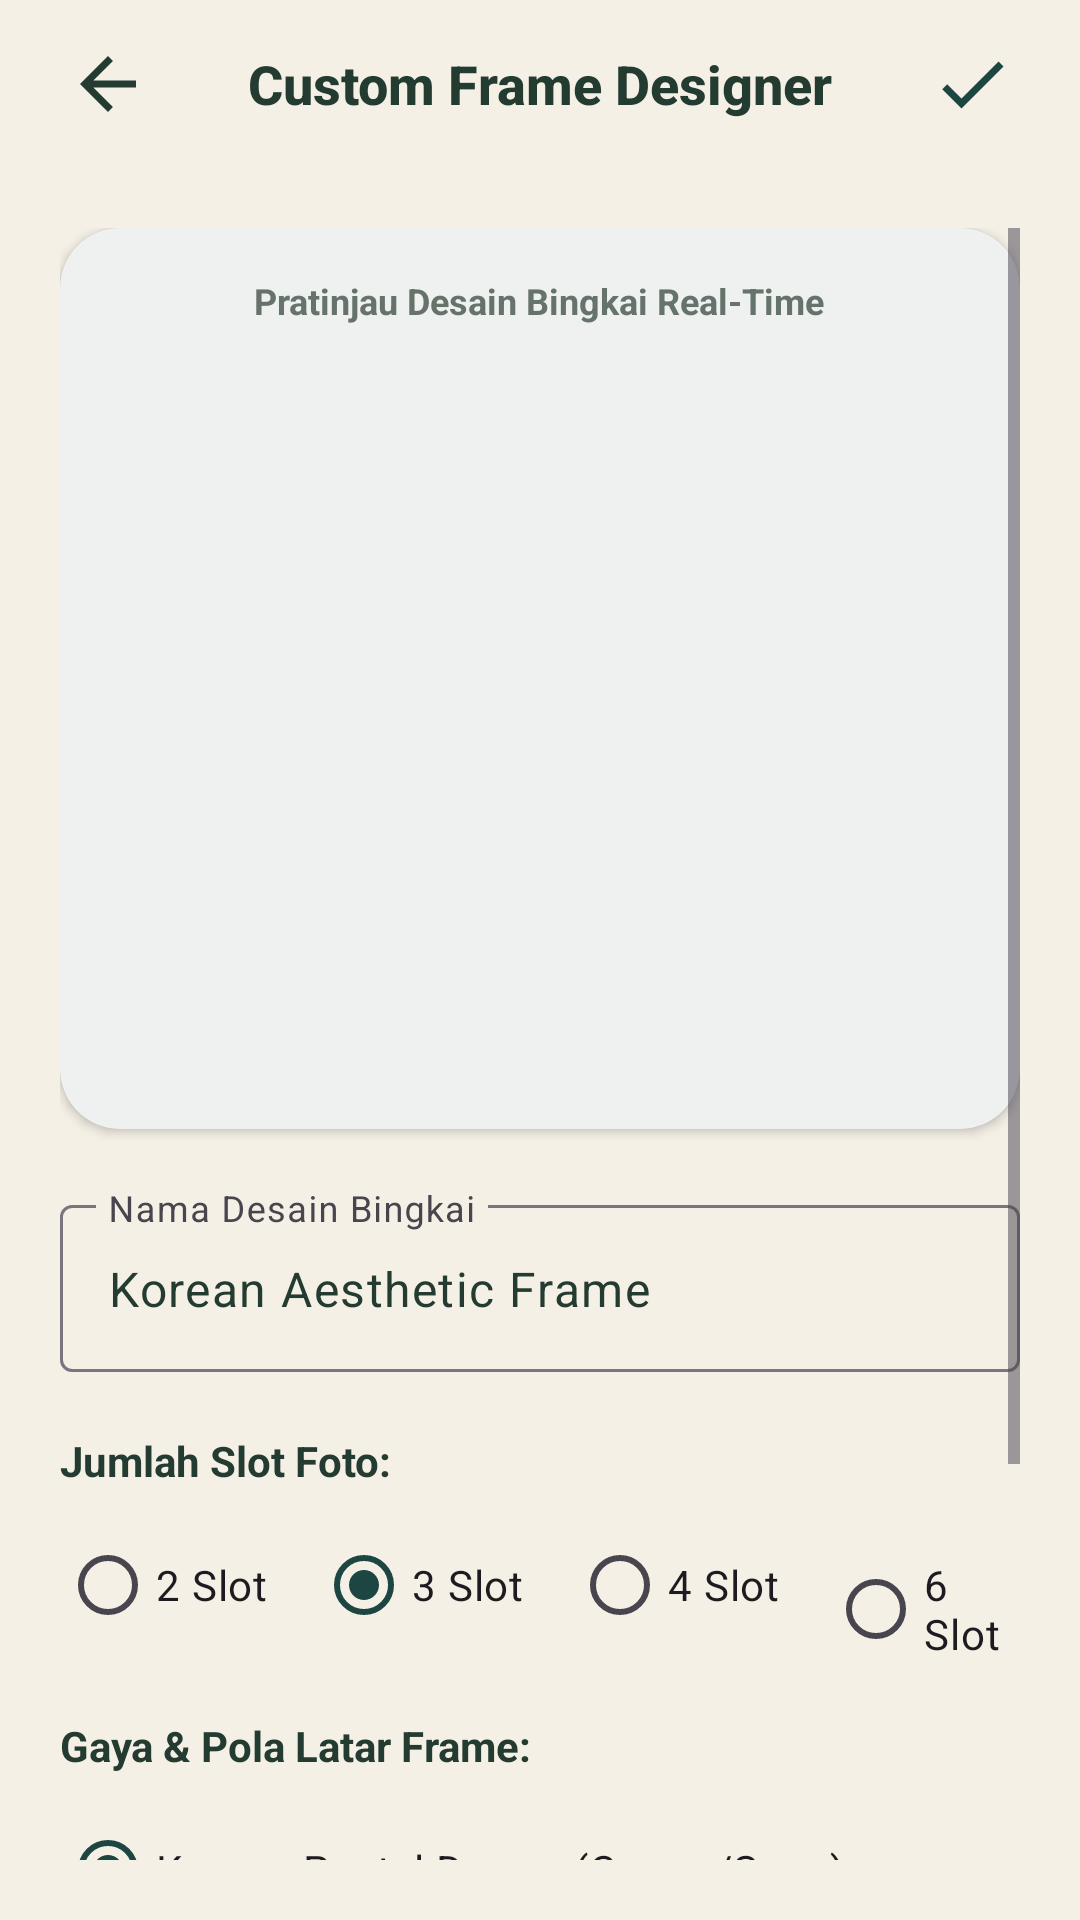

Produce the Android XML layout that renders to this screen, including the resource entries it uses.
<!-- AndroidManifest.xml: application theme Theme.LumaStudio -->
<!-- res/layout/activity_frame_designer.xml -->
<?xml version="1.0" encoding="utf-8"?>
<RelativeLayout xmlns:android="http://schemas.android.com/apk/res/android"
    xmlns:app="http://schemas.android.com/apk/res-auto"
    xmlns:tools="http://schemas.android.com/tools"
    android:layout_width="match_parent"
    android:layout_height="match_parent"
    android:background="?android:attr/colorBackground"
    tools:context=".FrameDesignerActivity">

    
    <RelativeLayout
        android:id="@+id/header_bar"
        android:layout_width="match_parent"
        android:layout_height="56dp"
        android:layout_alignParentTop="true"
        android:paddingHorizontal="16dp">

        <ImageButton
            android:id="@+id/btn_back"
            android:layout_width="40dp"
            android:layout_height="40dp"
            android:layout_centerVertical="true"
            android:background="?attr/selectableItemBackgroundBorderless"
            android:contentDescription="@string/back"
            android:src="@drawable/ic_back"
            app:tint="?attr/colorOnBackground" />

        <TextView
            android:layout_width="wrap_content"
            android:layout_height="wrap_content"
            android:layout_centerInParent="true"
            android:fontFamily="sans-serif-medium"
            android:text="Custom Frame Designer"
            android:textColor="?attr/colorOnBackground"
            android:textSize="18sp"
            android:textStyle="bold" />

        <ImageButton
            android:id="@+id/btn_save_frame"
            android:layout_width="40dp"
            android:layout_height="40dp"
            android:layout_alignParentEnd="true"
            android:layout_centerVertical="true"
            android:background="?attr/selectableItemBackgroundBorderless"
            android:contentDescription="@string/save"
            android:src="@drawable/ic_check"
            app:tint="@color/luma_primary" />

    </RelativeLayout>

    
    <ScrollView
        android:layout_width="match_parent"
        android:layout_height="match_parent"
        android:layout_below="@id/header_bar"
        android:padding="20dp">

        <LinearLayout
            android:layout_width="match_parent"
            android:layout_height="wrap_content"
            android:orientation="vertical">

            
            <com.google.android.material.card.MaterialCardView
                android:layout_width="match_parent"
                android:layout_height="wrap_content"
                app:cardBackgroundColor="?attr/colorSurface"
                app:cardCornerRadius="20dp"
                app:cardElevation="2dp"
                app:strokeWidth="0dp">

                <LinearLayout
                    android:layout_width="match_parent"
                    android:layout_height="wrap_content"
                    android:gravity="center"
                    android:orientation="vertical"
                    android:padding="16dp">

                    <TextView
                        android:layout_width="wrap_content"
                        android:layout_height="wrap_content"
                        android:text="Pratinjau Desain Bingkai Real-Time"
                        android:textColor="@color/text_secondary"
                        android:textSize="12sp"
                        android:textStyle="bold" />

                    <ImageView
                        android:id="@+id/img_frame_preview"
                        android:layout_width="160dp"
                        android:layout_height="240dp"
                        android:layout_marginTop="12dp"
                        android:adjustViewBounds="true"
                        android:contentDescription="Frame Design Live Preview"
                        android:elevation="4dp"
                        android:scaleType="fitCenter" />

                </LinearLayout>

            </com.google.android.material.card.MaterialCardView>

            
            <com.google.android.material.textfield.TextInputLayout
                style="@style/Widget.Material3.TextInputLayout.OutlinedBox"
                android:layout_width="match_parent"
                android:layout_height="wrap_content"
                android:layout_marginTop="20dp"
                android:hint="Nama Desain Bingkai">

                <com.google.android.material.textfield.TextInputEditText
                    android:id="@+id/et_frame_name"
                    android:layout_width="match_parent"
                    android:layout_height="wrap_content"
                    android:text="Korean Aesthetic Frame" />
            </com.google.android.material.textfield.TextInputLayout>

            
            <TextView
                android:layout_width="wrap_content"
                android:layout_height="wrap_content"
                android:layout_marginTop="20dp"
                android:text="Jumlah Slot Foto:"
                android:textColor="?attr/colorOnBackground"
                android:textSize="14sp"
                android:textStyle="bold" />

            <RadioGroup
                android:id="@+id/rg_slots"
                android:layout_width="match_parent"
                android:layout_height="wrap_content"
                android:layout_marginTop="8dp"
                android:orientation="horizontal">

                <RadioButton
                    android:id="@+id/rb_2"
                    android:layout_width="wrap_content"
                    android:layout_height="wrap_content"
                    android:layout_marginEnd="16dp"
                    android:text="2 Slot" />

                <RadioButton
                    android:id="@+id/rb_3"
                    android:layout_width="wrap_content"
                    android:layout_height="wrap_content"
                    android:layout_marginEnd="16dp"
                    android:checked="true"
                    android:text="3 Slot" />

                <RadioButton
                    android:id="@+id/rb_4"
                    android:layout_width="wrap_content"
                    android:layout_height="wrap_content"
                    android:layout_marginEnd="16dp"
                    android:text="4 Slot" />

                <RadioButton
                    android:id="@+id/rb_6"
                    android:layout_width="wrap_content"
                    android:layout_height="wrap_content"
                    android:text="6 Slot" />
            </RadioGroup>

            
            <TextView
                android:layout_width="wrap_content"
                android:layout_height="wrap_content"
                android:layout_marginTop="20dp"
                android:text="Gaya &amp; Pola Latar Frame:"
                android:textColor="?attr/colorOnBackground"
                android:textSize="14sp"
                android:textStyle="bold" />

            <RadioGroup
                android:id="@+id/rg_pattern"
                android:layout_width="match_parent"
                android:layout_height="wrap_content"
                android:layout_marginTop="8dp">

                <RadioButton
                    android:id="@+id/rb_pattern_korean"
                    android:layout_width="match_parent"
                    android:layout_height="wrap_content"
                    android:checked="true"
                    android:text="Korean Pastel Dream (Cream/Sage)" />

                <RadioButton
                    android:id="@+id/rb_pattern_coquette"
                    android:layout_width="match_parent"
                    android:layout_height="wrap_content"
                    android:text="Coquette Hearts (Soft Pink &amp; Rose)" />

                <RadioButton
                    android:id="@+id/rb_pattern_retro"
                    android:layout_width="match_parent"
                    android:layout_height="wrap_content"
                    android:text="Vintage Retro (Obsidian Black &amp; Purple)" />
            </RadioGroup>

            
            <Button
                android:id="@+id/btn_save_frame_action"
                style="@style/Widget.Material3.Button"
                android:layout_width="match_parent"
                android:layout_height="56dp"
                android:layout_marginTop="28dp"
                android:text="Simpan &amp; Gunakan Bingkai" />

        </LinearLayout>

    </ScrollView>

</RelativeLayout>
<!-- resources referenced by this layout -->
<resources>
  <color name="luma_primary">#1D4542</color>
  <color name="text_secondary">#66736B</color>
  <!-- drawable ic_back (drawable) -->
  <vector xmlns:android="http://schemas.android.com/apk/res/android"
      android:width="28dp"
      android:height="28dp"
      android:viewportWidth="24"
      android:viewportHeight="24">
    <path
        android:fillColor="#FFFFFFFF"
        android:pathData="M20,11H7.83L13.42,5.41L12,4L4,12L12,20L13.41,18.59L7.83,13H20V11Z"/>
  </vector>
  <!-- drawable ic_check (drawable) -->
  <vector xmlns:android="http://schemas.android.com/apk/res/android"
      android:width="28dp"
      android:height="28dp"
      android:viewportWidth="24"
      android:viewportHeight="24">
    <path
        android:fillColor="#FFFFFFFF"
        android:pathData="M21,7L9,19L3.5,13.5L4.91,12.09L9,16.17L19.59,5.59L21,7Z"/>
  </vector>
  <string name="back">Kembali</string>
  <string name="save">Simpan</string>
  <style name="Theme.LumaStudio" parent="Theme.Material3.DayNight.NoActionBar">
          <item name="colorPrimary">@color/accent_midnight_teal</item>
          <item name="colorPrimaryVariant">@color/luma_primary_variant</item>
          <item name="colorOnPrimary">@color/white</item>
          <item name="colorSecondary">@color/luma_accent_teal</item>
          <item name="colorOnSecondary">@color/luma_primary</item>
          <item name="android:colorBackground">@color/luma_cream</item>
          <item name="colorSurface">@color/luma_warm_white</item>
          <item name="colorOnBackground">@color/text_primary</item>
          <item name="colorOnSurface">@color/text_primary</item>
          <item name="android:statusBarColor">@color/luma_cream</item>
          <item name="android:windowLightStatusBar" tools:targetApi="m">true</item>
          <item name="android:navigationBarColor">@color/luma_cream</item>
          <item name="android:windowLightNavigationBar" tools:targetApi="o_mr1">true</item>
      </style>
  <color name="accent_midnight_teal">#1D4542</color>
  <color name="luma_primary_variant">#102A2A</color>
  <color name="white">#FFFFFFFF</color>
  <color name="luma_accent_teal">#B8E0D2</color>
  <color name="luma_cream">#F5F0E6</color>
  <color name="luma_warm_white">#FFFFFF</color>
  <color name="text_primary">#243B31</color>
</resources>
